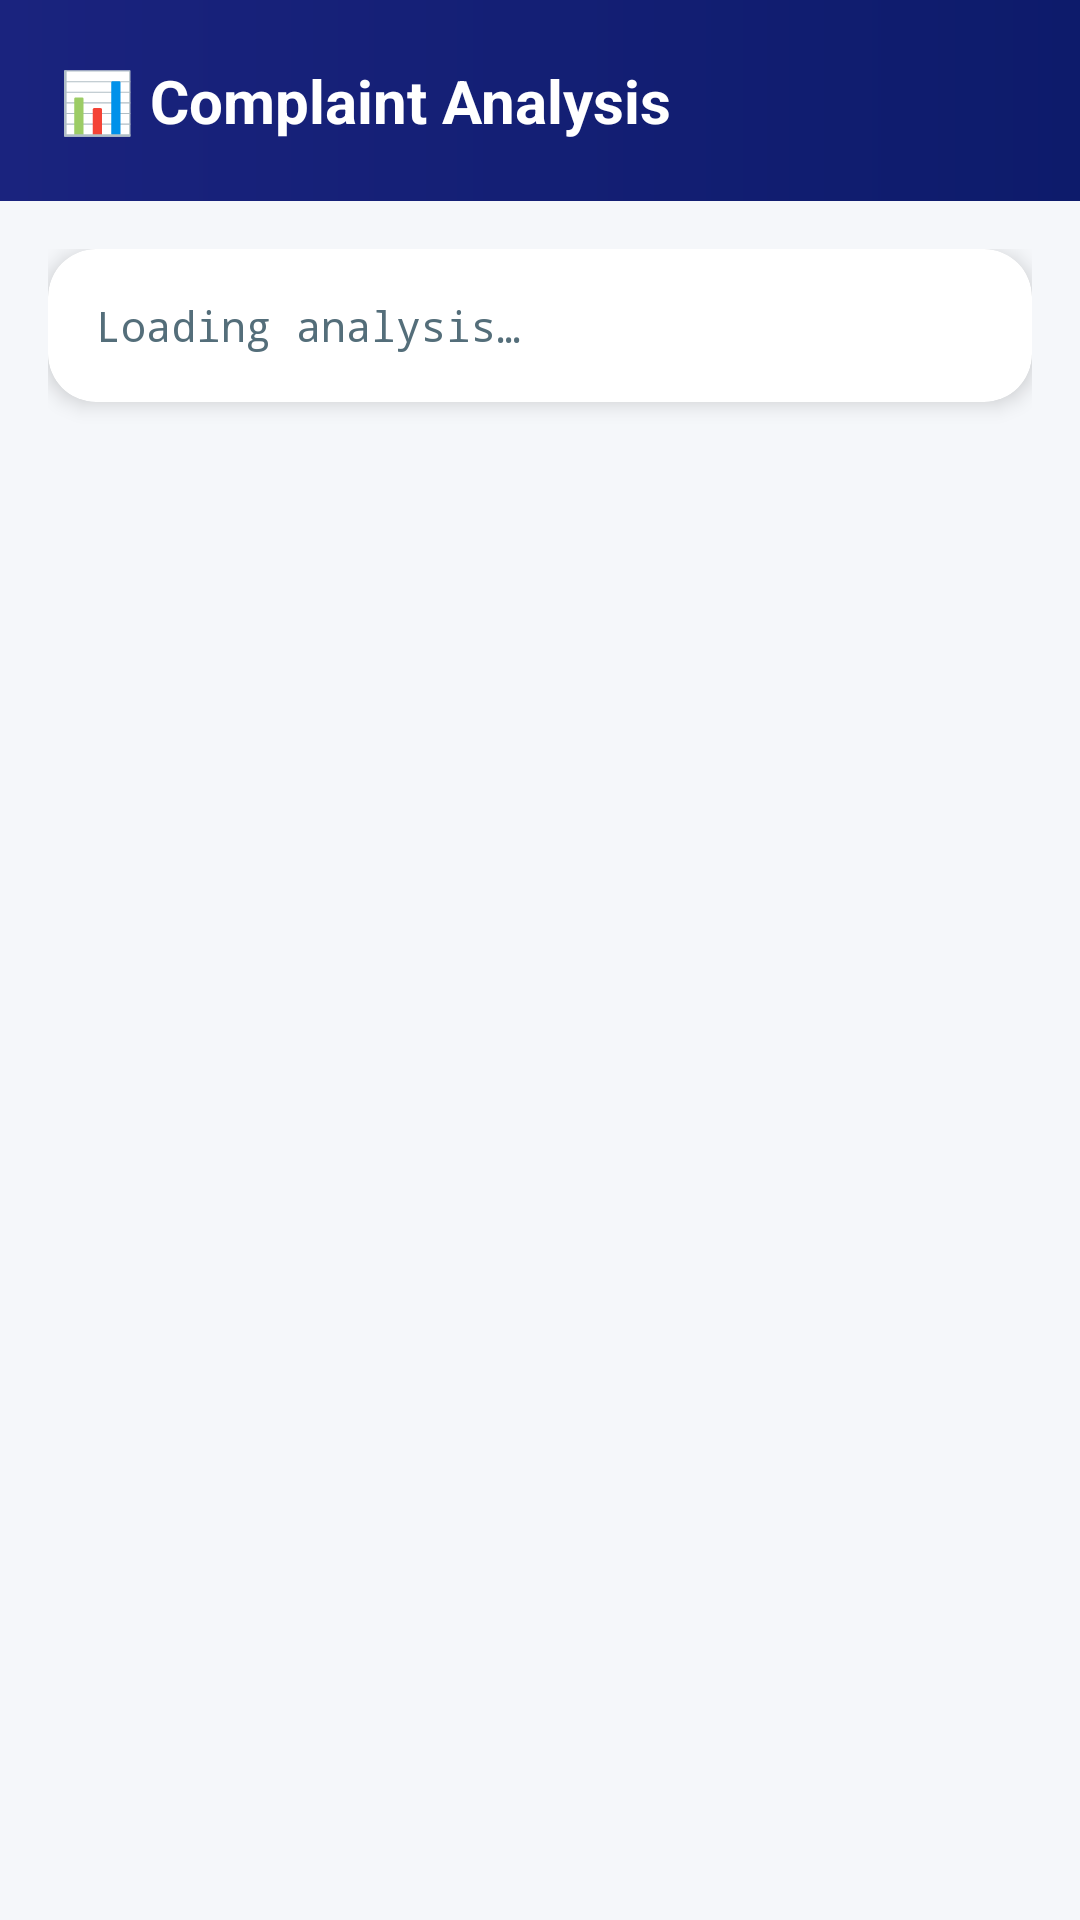

Android layout source for this screen:
<!-- AndroidManifest.xml: activity theme Theme.SmartCivicApp.Admin -->
<!-- res/layout/activity_analysis.xml -->
<?xml version="1.0" encoding="utf-8"?>
<LinearLayout xmlns:android="http://schemas.android.com/apk/res/android"
    xmlns:app="http://schemas.android.com/apk/res-auto"
    android:layout_width="match_parent"
    android:layout_height="match_parent"
    android:orientation="vertical"
    android:background="@color/background">

    
    <LinearLayout
        android:layout_width="match_parent"
        android:layout_height="wrap_content"
        android:background="@drawable/gradient_admin_header"
        android:padding="20dp"
        android:paddingTop="24dp"
        android:paddingBottom="20dp">
        <TextView
            android:layout_width="wrap_content"
            android:layout_height="wrap_content"
            android:text="📊 Complaint Analysis"
            android:textSize="20sp"
            android:textStyle="bold"
            android:textColor="#FFFFFF" />
    </LinearLayout>

    <ScrollView
        android:layout_width="match_parent"
        android:layout_height="0dp"
        android:layout_weight="1">

        <LinearLayout
            android:layout_width="match_parent"
            android:layout_height="wrap_content"
            android:orientation="vertical"
            android:padding="16dp">

            <androidx.cardview.widget.CardView
                android:layout_width="match_parent"
                android:layout_height="wrap_content"
                app:cardCornerRadius="16dp"
                app:cardElevation="4dp"
                app:cardBackgroundColor="@color/white">

                <LinearLayout
                    android:layout_width="match_parent"
                    android:layout_height="wrap_content"
                    android:orientation="vertical"
                    android:padding="16dp">

                    <TextView
                        android:id="@+id/tvAnalysis"
                        android:layout_width="match_parent"
                        android:layout_height="wrap_content"
                        android:text="Loading analysis…"
                        android:textSize="14sp"
                        android:textColor="@color/textSecondary"
                        android:lineSpacingExtra="5dp"
                        android:fontFamily="monospace" />
                </LinearLayout>
            </androidx.cardview.widget.CardView>

            <View android:layout_width="match_parent" android:layout_height="20dp" />
        </LinearLayout>
    </ScrollView>
</LinearLayout>
<!-- resources referenced by this layout -->
<resources>
  <color name="background">#F5F7FA</color>
  <color name="textSecondary">#546E7A</color>
  <color name="white">#FFFFFF</color>
  <!-- drawable gradient_admin_header (drawable) -->
  <?xml version="1.0" encoding="utf-8"?>
  <shape xmlns:android="http://schemas.android.com/apk/res/android">
      <gradient
          android:startColor="@color/adminPrimary"
          android:endColor="@color/adminPrimaryDark"
          android:angle="0"/>
  </shape>
  <style name="Theme.SmartCivicApp.Admin" parent="Theme.MaterialComponents.Light.NoActionBar">
          <item name="colorPrimary">@color/adminPrimary</item>
          <item name="colorPrimaryDark">@color/adminPrimaryDark</item>
          <item name="colorPrimaryVariant">@color/adminPrimaryDark</item>
          <item name="colorSecondary">@color/adminAccent</item>
          <item name="colorOnPrimary">@color/white</item>
          <item name="android:colorBackground">@color/background</item>
          <item name="android:statusBarColor">@color/adminPrimaryDark</item>
      </style>
  <color name="adminPrimary">#1A237E</color>
  <color name="adminPrimaryDark">#0D1B6B</color>
  <color name="adminAccent">#3949AB</color>
</resources>
